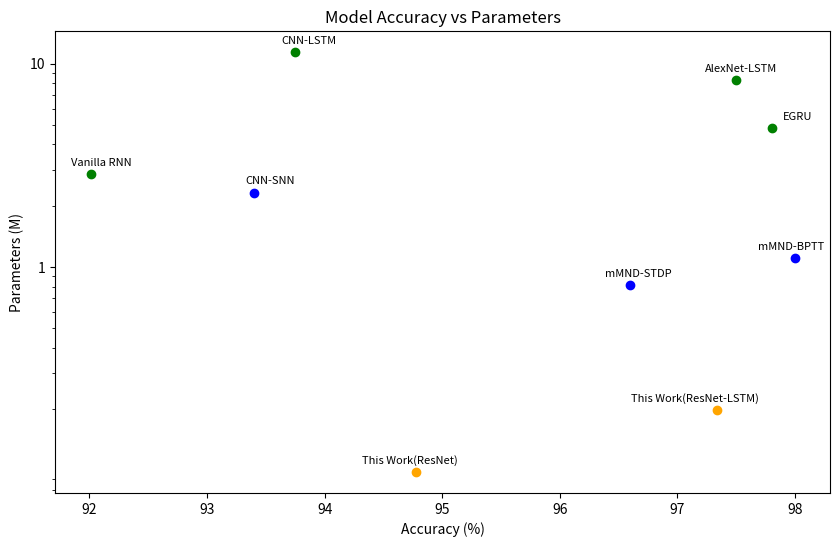

The script that saved this image:
if __name__ == '__main__':
    import matplotlib.pyplot as plt
    import numpy as np

    # 定义模型名称、准确率和参数数目
    models = ['mMND-BPTT', 'EGRU', 'AlexNet-LSTM', 'mMND-STDP', 'CNN-LSTM', 'CNN-SNN', 'Vanilla RNN', 'This Work(ResNet)', 'This Work(ResNet-LSTM)']
    accuracies = [98, 97.8, 97.5, 96.6, 93.75, 93.4, 92.01, 94.78, 97.34]
    params = [1.1, 4.8, 8.3, 0.81, 11.4, 2.32, 2.85,0.098,0.197]

    rnn_indices = [1,2,4, 6]  # mMND-BPTT, EGRU, Vanilla RNN
    cnn_indices = [0, 3, 5]  # AlexNet-LSTM, CNN-LSTM, CNN-SNN

    # 创建图像
    plt.figure(figsize=(10, 6))
    x_off=0.35
    y_off=0.1
    # 绘制 RNN 模型的散点，颜色为绿色
    for i in rnn_indices:
        plt.scatter(accuracies[i], params[i], color='green')
        plt.text(accuracies[i]+x_off, params[i]+y_off*params[i], models[i], fontsize=8, ha='right', color='black')

    # 绘制 CNN 模型的散点，颜色为蓝色
    for i in cnn_indices:
        if models[i] == 'mMND-BPTT':
            plt.scatter(accuracies[i], params[i], color='blue')
            plt.text(accuracies[i] + x_off-0.1, params[i] + y_off * params[i], models[i], fontsize=8, ha='right',
                     color='black')
            continue
        plt.scatter(accuracies[i], params[i], color='blue')
        plt.text(accuracies[i]+x_off, params[i]+y_off*params[i], models[i], fontsize=8, ha='right', color='black')

    # 绘制其他模型的散点
    for i in range(len(models)):
        if i not in rnn_indices and i not in cnn_indices:
            plt.scatter(accuracies[i], params[i], color='orange')
            plt.text(accuracies[i]+x_off, params[i]+y_off*params[i], models[i], fontsize=8, ha='right', color='black')

    # 设置坐标轴标签
    plt.ylabel('Parameters (M)')
    plt.xlabel('Accuracy (%)')

    # 设置y轴为对数刻度
    plt.yscale('log')

    # 设置y轴刻度只显示 1 和 10
    plt.yticks([1, 10], ['1', '10'])

    # 设置标题
    plt.title('Model Accuracy vs Parameters')

    # 显示图形
    plt.show()
